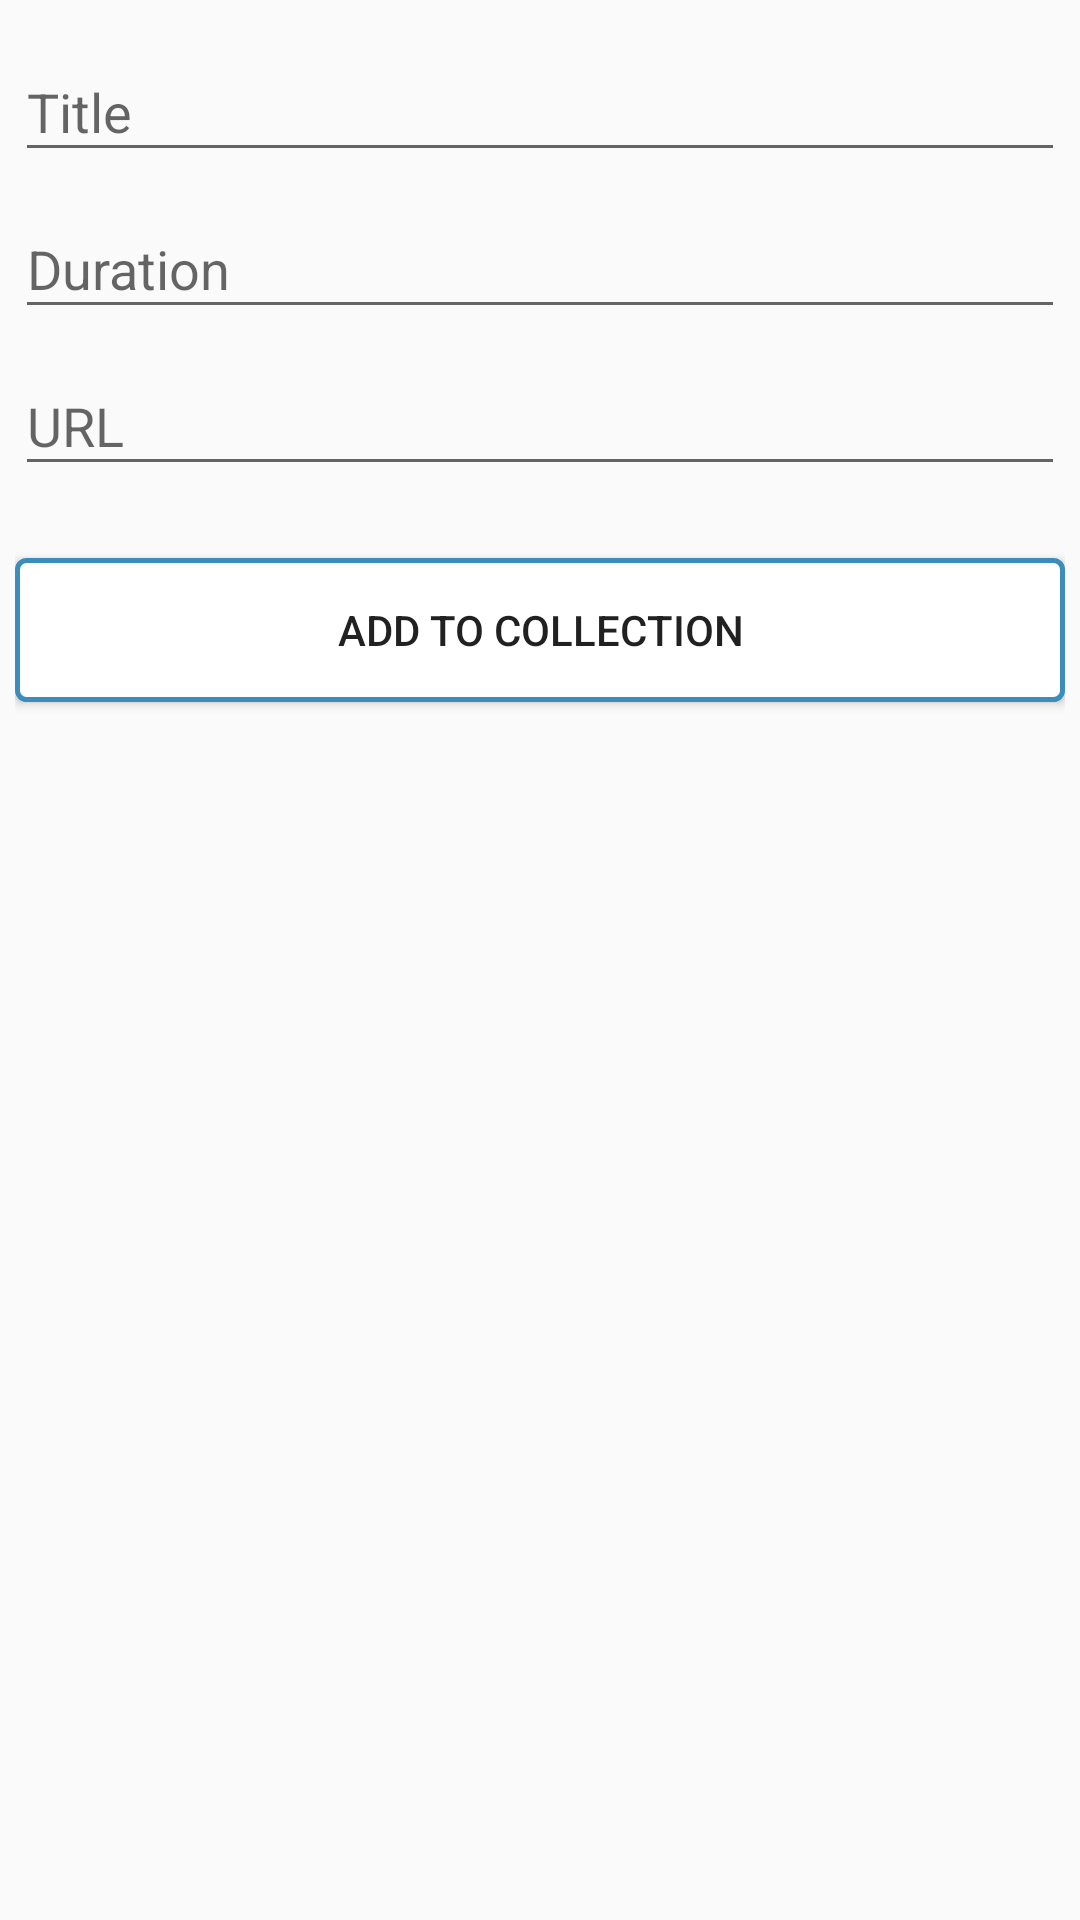

The Android layout XML behind this screen, and the referenced resources:
<!-- AndroidManifest.xml: application theme AppTheme -->
<!-- res/layout/activity_add_to_collection.xml -->
<?xml version="1.0" encoding="utf-8"?>
<android.support.constraint.ConstraintLayout xmlns:android="http://schemas.android.com/apk/res/android"
    xmlns:app="http://schemas.android.com/apk/res-auto"
    xmlns:tools="http://schemas.android.com/tools"
    android:layout_width="match_parent"
    android:layout_height="match_parent"
    tools:context=".activities.ManageCollection"
    android:focusableInTouchMode="true">

    <LinearLayout
        android:layout_width="match_parent"
        android:layout_height="match_parent">

        <ScrollView
            android:layout_width="match_parent"
            android:layout_height="match_parent"
            >

            <LinearLayout
                android:layout_width="match_parent"
                android:layout_height="match_parent"
                android:orientation="vertical"
                android:padding="5dp">
                <LinearLayout
                    android:layout_width="match_parent"
                    android:layout_height="0dp"
                    android:layout_weight="1"
                    android:visibility="gone"
                    >


                    <android.support.design.widget.TextInputLayout
                        android:layout_width="match_parent"
                        android:layout_height="match_parent"
                        >

                        <EditText
                            android:id="@+id/et_id"
                            android:layout_width="match_parent"
                            android:layout_height="wrap_content"

                            android:hint="id"
                            android:inputType="textEmailAddress" />
                    </android.support.design.widget.TextInputLayout>


                </LinearLayout>

                <LinearLayout
                    android:layout_width="match_parent"
                    android:layout_height="0dp"
                    android:layout_weight="1"
                    >


                    <android.support.design.widget.TextInputLayout
                        android:layout_width="match_parent"
                        android:layout_height="match_parent"
                        >

                        <EditText
                            android:id="@+id/et_title"
                            android:layout_width="match_parent"
                            android:layout_height="wrap_content"

                            android:hint="Title"

                            android:inputType="textEmailAddress" />
                    </android.support.design.widget.TextInputLayout>


                </LinearLayout>


                <LinearLayout
                    android:layout_width="match_parent"
                    android:layout_height="0dp"
                    android:layout_weight="1"
                    android:focusable="true"

                    >


                    <android.support.design.widget.TextInputLayout
                        android:layout_width="match_parent"
                        android:layout_height="match_parent"
                        >
                        <EditText android:id="@+id/et_duration"
                            android:layout_width="match_parent"
                            android:layout_height="wrap_content"
                            android:inputType="textEmailAddress"
                            android:hint="Duration"
                           />
                    </android.support.design.widget.TextInputLayout>

                </LinearLayout>

                <LinearLayout
                    android:layout_width="match_parent"
                    android:layout_height="0dp"
                    android:layout_weight="1"
                    >


                    <android.support.design.widget.TextInputLayout
                        android:layout_width="match_parent"
                        android:layout_height="match_parent"
                        >

                        <EditText
                            android:id="@+id/et_url"
                            android:layout_width="match_parent"
                            android:layout_height="wrap_content"
                            android:hint="URL"
                            android:inputType="textEmailAddress"
                            />
                    </android.support.design.widget.TextInputLayout>

                </LinearLayout>





                <android.support.v7.widget.AppCompatButton
                    android:id="@+id/btn_add"
                    android:layout_width="fill_parent"
                    android:layout_height="wrap_content"
                    android:layout_marginTop="24dp"
                    android:layout_marginBottom="24dp"
                    android:padding="12dp"
                    android:text="Add to Collection"
                    android:background="@drawable/my_button_bg2"


                    />


            </LinearLayout>

        </ScrollView>


    </LinearLayout>

</android.support.constraint.ConstraintLayout>
<!-- resources referenced by this layout -->
<resources>
  <!-- drawable my_button_bg2 (drawable) -->
  <?xml version="1.0" encoding="utf-8"?>
  <shape xmlns:android="http://schemas.android.com/apk/res/android"
    android:shape="rectangle">
    <gradient android:startColor="#FFFFFF"
      android:endColor="#FFFFFF"
      android:angle="270" />
    <corners android:radius="3dp" />
    <stroke android:width="5px" android:color="#3c8dbc" />
  </shape>
  <style name="AppTheme" parent="Theme.AppCompat.Light.DarkActionBar">
          
          <item name="colorPrimary">@color/colorPrimary</item>
          <item name="colorPrimaryDark">@color/colorPrimaryDark</item>
          <item name="colorAccent">@color/colorAccent</item>
      </style>
  <color name="colorPrimary">#3c8dbc</color>
  <color name="colorPrimaryDark">#1F7EB6</color>
  <color name="colorAccent">#D81B60</color>
</resources>
